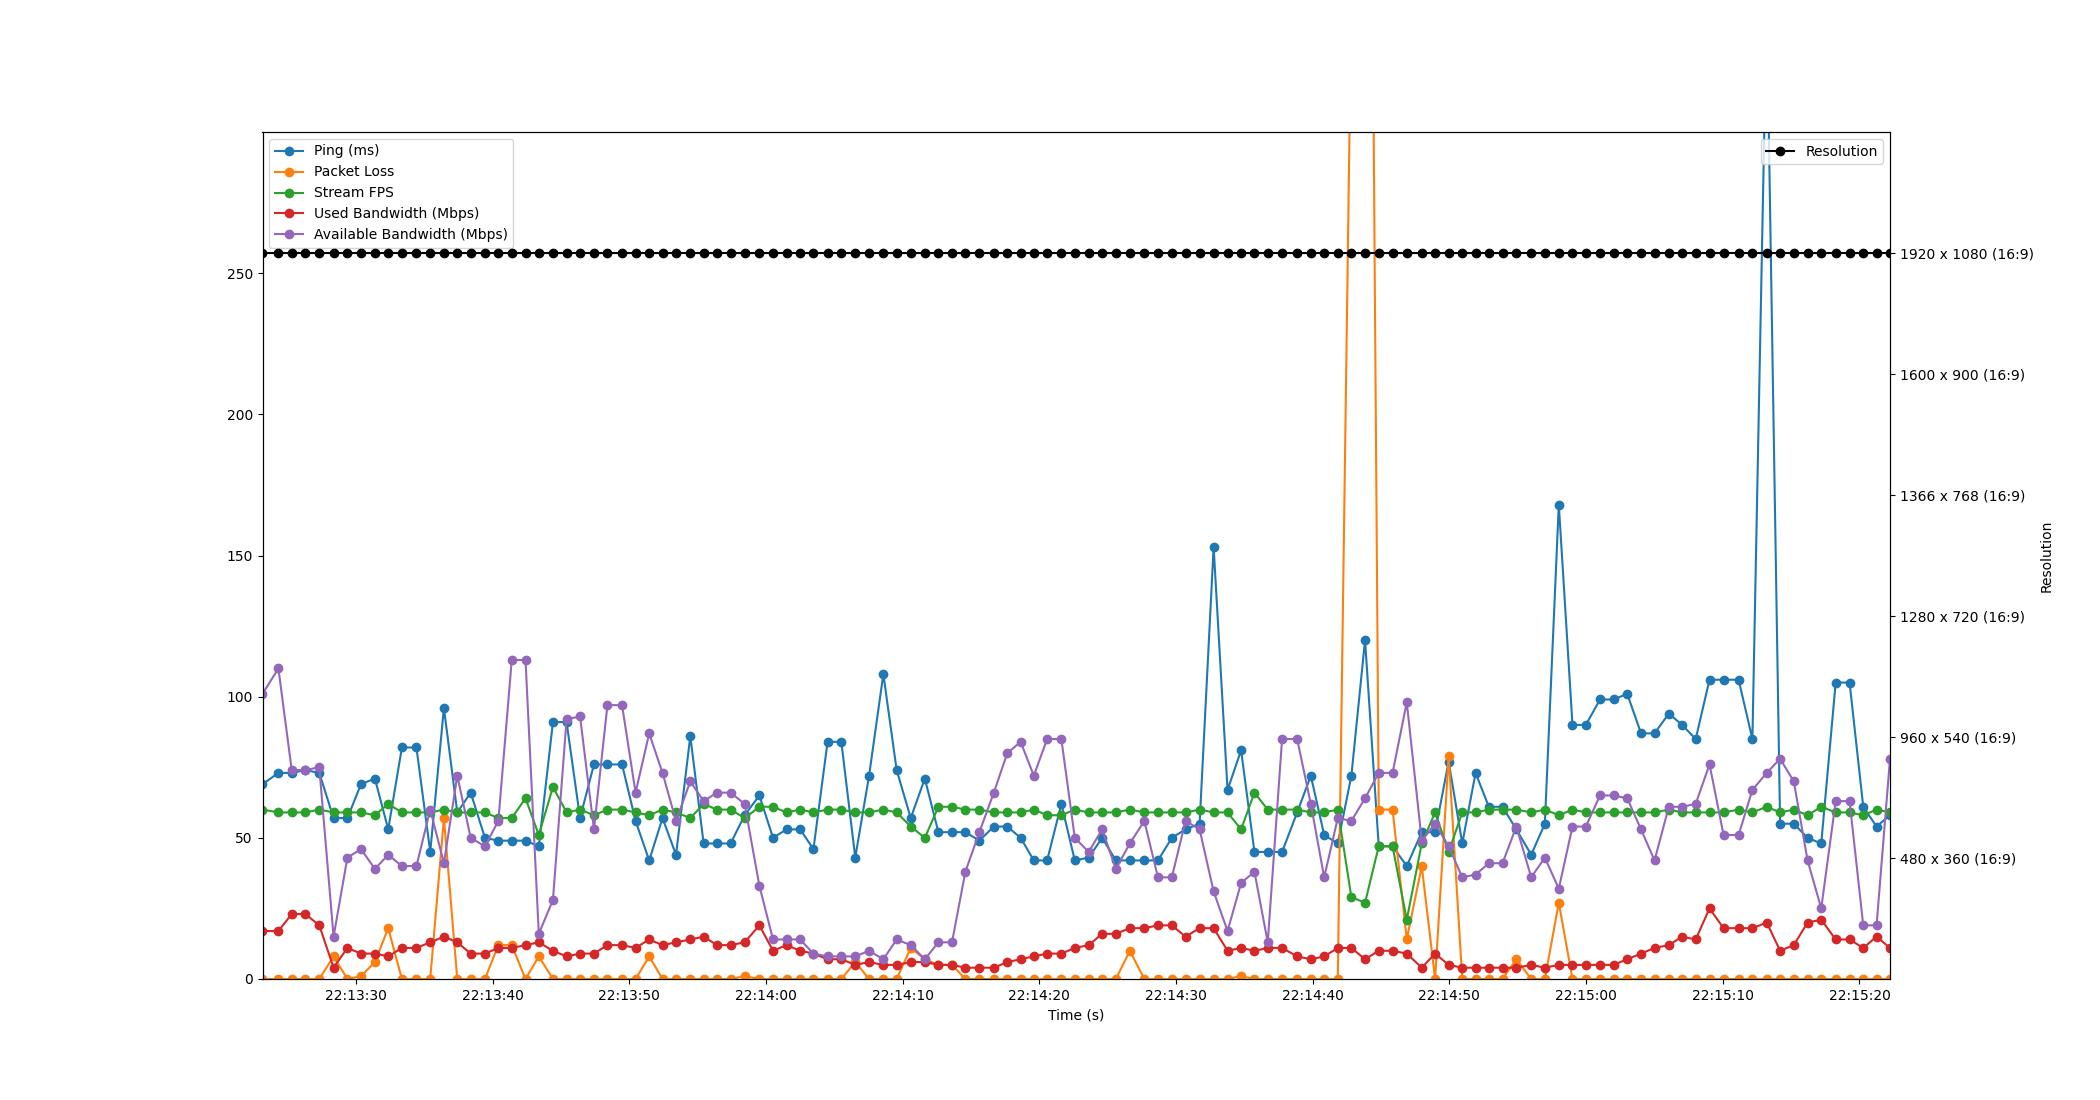

The data file committed next to this chart (first rows):
Time, Timestamp, Ping, Packet Loss, Stream FPS, Used Bandwidth, Resolution, Available Bandwidth
1.6689300537109375e-06, 2023-07-10 22:13:23.155763, 69, 0, 60, 17, 1920 x 1080 (16:9), 101
1.165, 2023-07-10 22:13:24.320494, 73, 0, 59, 17, 1920 x 1080 (16:9), 110
2.138, 2023-07-10 22:13:25.293471, 73, 0, 59, 23, 1920 x 1080 (16:9), 74
3.138, 2023-07-10 22:13:26.293946, 74, 0, 59, 23, 1920 x 1080 (16:9), 74
4.154, 2023-07-10 22:13:27.309909, 73, 0, 60, 19, 1920 x 1080 (16:9), 75
5.201, 2023-07-10 22:13:28.356438, 57, 8, 59, 4, 1920 x 1080 (16:9), 15
6.212, 2023-07-10 22:13:29.368207, 57, 0, 59, 11, 1920 x 1080 (16:9), 43
7.206, 2023-07-10 22:13:30.361809, 69, 1, 59, 9, 1920 x 1080 (16:9), 46
8.225, 2023-07-10 22:13:31.380593, 71, 6, 58, 9, 1920 x 1080 (16:9), 39
9.198, 2023-07-10 22:13:32.354059, 53, 18, 62, 8, 1920 x 1080 (16:9), 44
10.2, 2023-07-10 22:13:33.356274, 82, 0, 59, 11, 1920 x 1080 (16:9), 40
11.26, 2023-07-10 22:13:34.418541, 82, 0, 59, 11, 1920 x 1080 (16:9), 40
12.27, 2023-07-10 22:13:35.428723, 45, 0, 59, 13, 1920 x 1080 (16:9), 60
13.27, 2023-07-10 22:13:36.429141, 96, 57, 60, 15, 1920 x 1080 (16:9), 41
14.25, 2023-07-10 22:13:37.405778, 59, 0, 59, 13, 1920 x 1080 (16:9), 72
15.23, 2023-07-10 22:13:38.389043, 66, 0, 59, 9, 1920 x 1080 (16:9), 50
16.27, 2023-07-10 22:13:39.429807, 50, 0, 59, 9, 1920 x 1080 (16:9), 47
17.26, 2023-07-10 22:13:40.411596, 49, 12, 57, 11, 1920 x 1080 (16:9), 56
18.24, 2023-07-10 22:13:41.393411, 49, 12, 57, 11, 1920 x 1080 (16:9), 113
19.24, 2023-07-10 22:13:42.399691, 49, 0, 64, 12, 1920 x 1080 (16:9), 113
20.22, 2023-07-10 22:13:43.371565, 47, 8, 51, 13, 1920 x 1080 (16:9), 16
21.25, 2023-07-10 22:13:44.406207, 91, 0, 68, 10, 1920 x 1080 (16:9), 28
22.25, 2023-07-10 22:13:45.403603, 91, 0, 59, 8, 1920 x 1080 (16:9), 92
23.23, 2023-07-10 22:13:46.389781, 57, 0, 60, 9, 1920 x 1080 (16:9), 93
24.25, 2023-07-10 22:13:47.408030, 76, 0, 58, 9, 1920 x 1080 (16:9), 53
25.24, 2023-07-10 22:13:48.393438, 76, 0, 60, 12, 1920 x 1080 (16:9), 97
26.31, 2023-07-10 22:13:49.462380, 76, 0, 60, 12, 1920 x 1080 (16:9), 97
27.3, 2023-07-10 22:13:50.451471, 56, 0, 59, 11, 1920 x 1080 (16:9), 66
28.29, 2023-07-10 22:13:51.448914, 42, 8, 58, 14, 1920 x 1080 (16:9), 87
29.27, 2023-07-10 22:13:52.423725, 57, 0, 60, 12, 1920 x 1080 (16:9), 73
30.26, 2023-07-10 22:13:53.412760, 44, 0, 59, 13, 1920 x 1080 (16:9), 56
31.3, 2023-07-10 22:13:54.457571, 86, 0, 57, 14, 1920 x 1080 (16:9), 70
32.28, 2023-07-10 22:13:55.432415, 48, 0, 62, 15, 1920 x 1080 (16:9), 63
33.25, 2023-07-10 22:13:56.409928, 48, 0, 60, 12, 1920 x 1080 (16:9), 66
34.25, 2023-07-10 22:13:57.404814, 48, 0, 60, 12, 1920 x 1080 (16:9), 66
35.28, 2023-07-10 22:13:58.432843, 58, 1, 57, 13, 1920 x 1080 (16:9), 62
36.36, 2023-07-10 22:13:59.512128, 65, 0, 61, 19, 1920 x 1080 (16:9), 33
37.35, 2023-07-10 22:14:00.508901, 50, 0, 61, 10, 1920 x 1080 (16:9), 14
38.35, 2023-07-10 22:14:01.503851, 53, 0, 59, 12, 1920 x 1080 (16:9), 14
39.34, 2023-07-10 22:14:02.492994, 53, 0, 60, 10, 1920 x 1080 (16:9), 14
40.31, 2023-07-10 22:14:03.465736, 46, 0, 59, 9, 1920 x 1080 (16:9), 9
41.35, 2023-07-10 22:14:04.501784, 84, 0, 60, 7, 1920 x 1080 (16:9), 8
42.35, 2023-07-10 22:14:05.506530, 84, 0, 60, 7, 1920 x 1080 (16:9), 8
43.37, 2023-07-10 22:14:06.526542, 43, 6, 59, 5, 1920 x 1080 (16:9), 8
44.38, 2023-07-10 22:14:07.536885, 72, 0, 59, 6, 1920 x 1080 (16:9), 10
45.43, 2023-07-10 22:14:08.581039, 108, 0, 60, 5, 1920 x 1080 (16:9), 7
46.4, 2023-07-10 22:14:09.555205, 74, 0, 59, 5, 1920 x 1080 (16:9), 14
47.43, 2023-07-10 22:14:10.586483, 57, 11, 54, 6, 1920 x 1080 (16:9), 12
48.46, 2023-07-10 22:14:11.615293, 71, 7, 50, 6, 1920 x 1080 (16:9), 7
49.45, 2023-07-10 22:14:12.610522, 52, 5, 61, 5, 1920 x 1080 (16:9), 13
50.45, 2023-07-10 22:14:13.604628, 52, 5, 61, 5, 1920 x 1080 (16:9), 13
51.43, 2023-07-10 22:14:14.583693, 52, 0, 60, 4, 1920 x 1080 (16:9), 38
52.45, 2023-07-10 22:14:15.606384, 49, 0, 60, 4, 1920 x 1080 (16:9), 52
53.51, 2023-07-10 22:14:16.663998, 54, 0, 59, 4, 1920 x 1080 (16:9), 66
54.49, 2023-07-10 22:14:17.649736, 54, 0, 59, 6, 1920 x 1080 (16:9), 80
55.47, 2023-07-10 22:14:18.626497, 50, 0, 59, 7, 1920 x 1080 (16:9), 84
56.43, 2023-07-10 22:14:19.590520, 42, 0, 60, 8, 1920 x 1080 (16:9), 72
57.41, 2023-07-10 22:14:20.565132, 42, 0, 58, 9, 1920 x 1080 (16:9), 85
58.45, 2023-07-10 22:14:21.606524, 62, 0, 58, 9, 1920 x 1080 (16:9), 85
59.43, 2023-07-10 22:14:22.588329, 42, 0, 60, 11, 1920 x 1080 (16:9), 50
... 59 more rows
